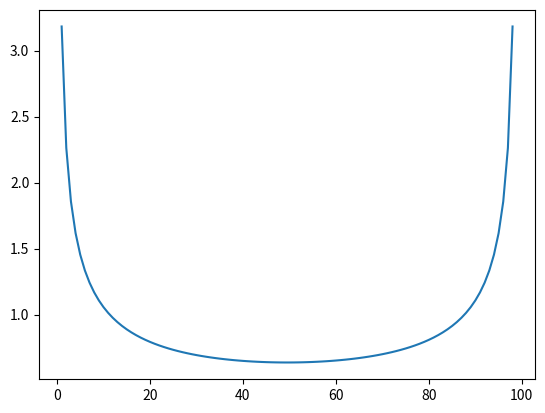
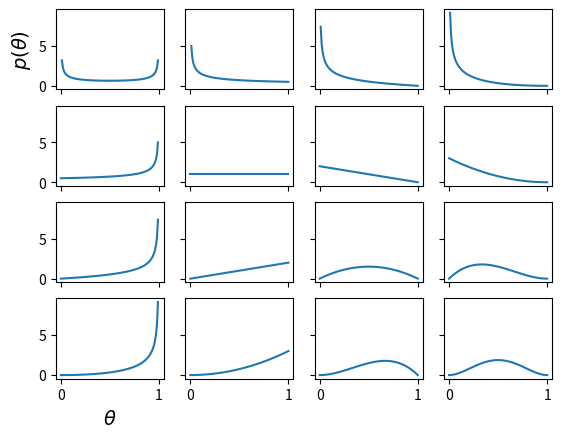

Reproduce these figures in Python, in order.
# -*- coding: utf-8 -*-
"""pymc3-init.ipynb

Automatically generated by Colaboratory.

Original file is located at
    https://colab.research.google.com/<link-removed>

# Beta distribution
"""

import numpy as np
from scipy import stats
import matplotlib.pyplot as plt

x = np.linspace(0, 1, 100)

y = stats.beta(0.5, 0.5).pdf(x)

plt.plot(y)

"""# Beta distribution for several parameter values"""

params = [0.5, 1, 2, 3]

x = np.linspace(0, 1, 100)

f, ax = plt.subplots(len(params),
                     len(params),
                     sharex = True,
                     sharey = True)

for i in range(len(params)):
  for j in range(len(params)):
    y = stats.beta(params[i], params[j]).pdf(x)

    ax[i, j].plot(x, y)
    
ax[3, 0].set_xlabel('$\\theta$', fontsize = 14)
ax[0, 0].set_ylabel('$p(\\theta)$', fontsize = 14)

'''learnings:
1. The distribution is restricted to be between 0 and 1 and it can take
many different shapes.

2. The higher the value of alpha or beta, (because of
weight it will go down. pun intended!) therefore the
other side of the graph will go up

3. Beta distribution is the conjugate prior to binomial distribution.
Conjugate prior of a likelihood has the advantage that the posteior
distribution gives the same functional form as the prior

'''




# # The higher the value of alpha or beta, (because of weight it will go down. pun intended!) therefore the other side of the graph will go up"""# The higher the value of alpha or beta, (because of weight it will go down. pun intended!) therefore the other side of the graph will go up"""
